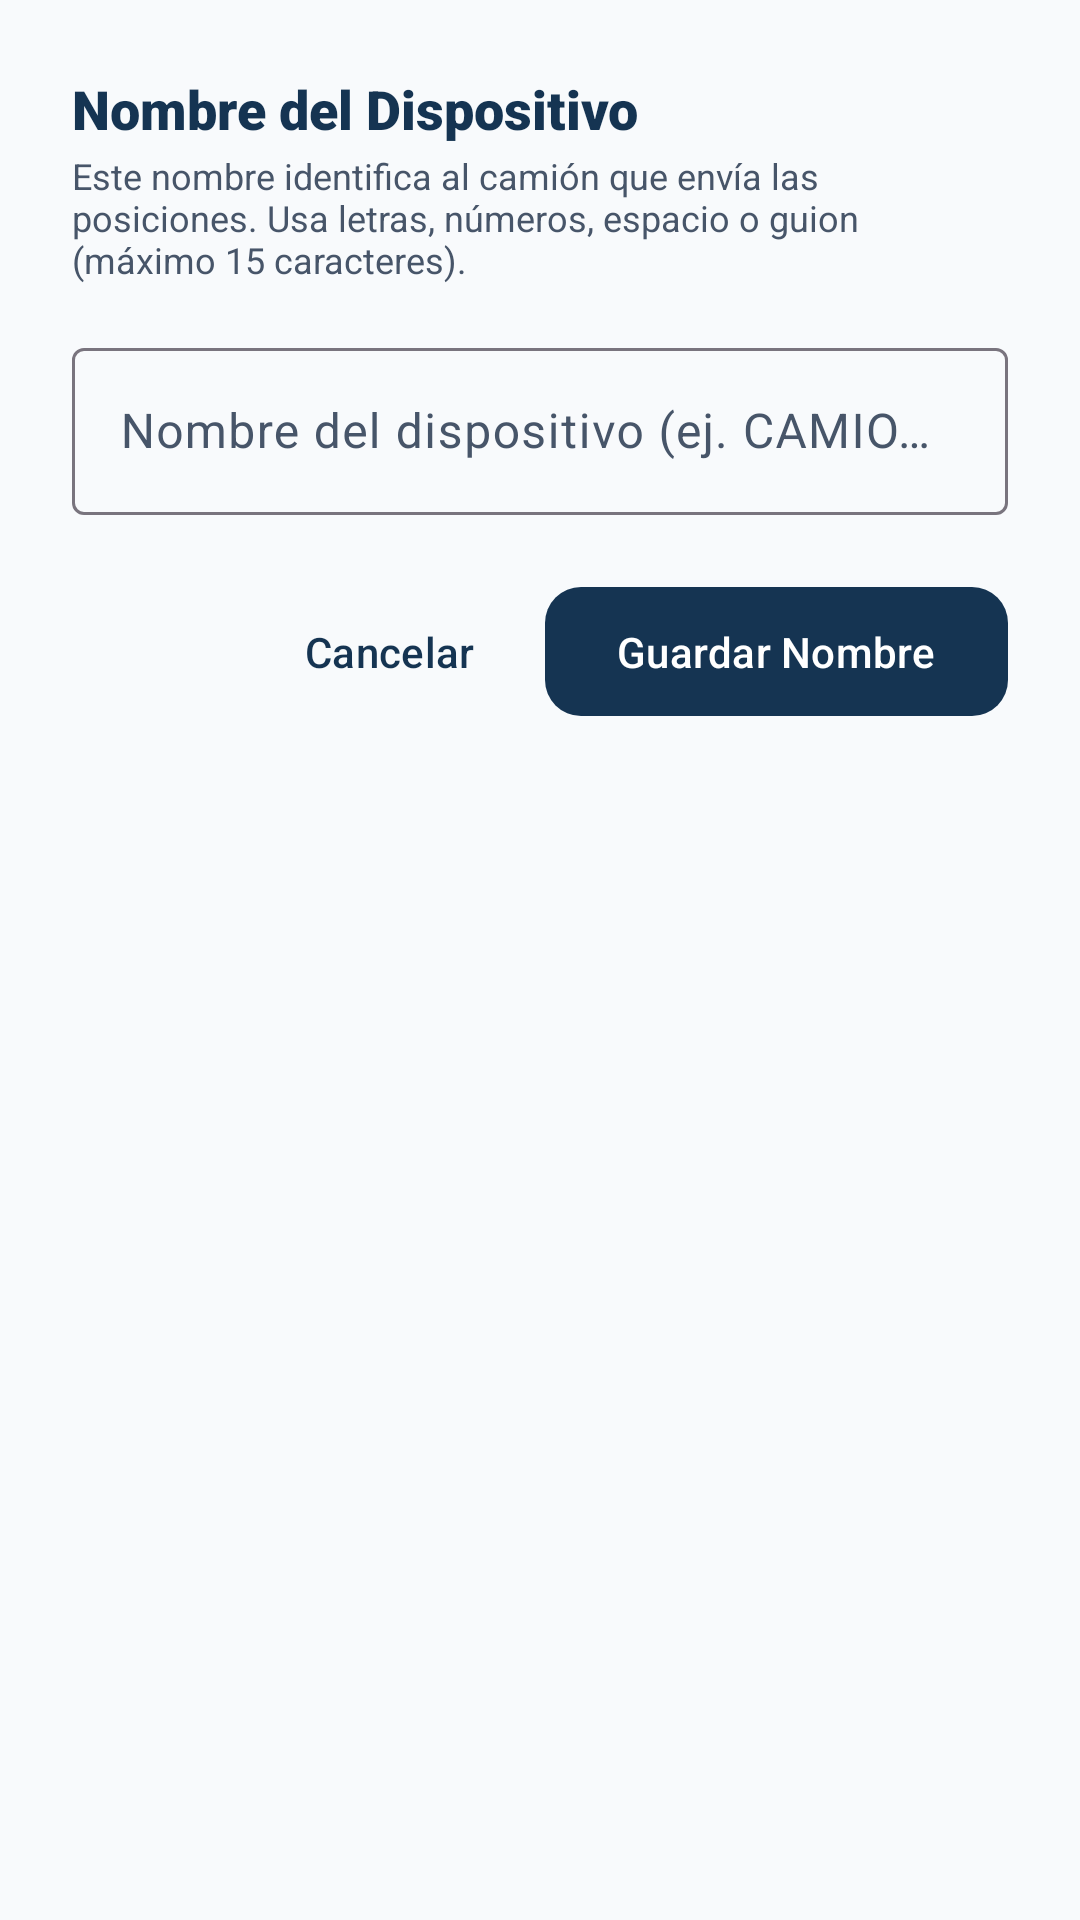

Produce the Android XML layout that renders to this screen, including the resource entries it uses.
<!-- AndroidManifest.xml: application theme Theme.GPSCamiones -->
<!-- res/layout/dialog_vehicle_assignment.xml -->
<?xml version="1.0" encoding="utf-8"?>
<LinearLayout xmlns:android="http://schemas.android.com/apk/res/android"
    xmlns:app="http://schemas.android.com/apk/res-auto"
    android:layout_width="match_parent"
    android:layout_height="wrap_content"
    android:orientation="vertical"
    android:padding="24dp">

    <TextView
        android:layout_width="wrap_content"
        android:layout_height="wrap_content"
        android:fontFamily="sans-serif-black"
        android:text="Nombre del Dispositivo"
        android:textColor="@color/primary_petrol"
        android:textSize="18sp" />

    <TextView
        android:layout_width="wrap_content"
        android:layout_height="wrap_content"
        android:layout_marginTop="2dp"
        android:fontFamily="sans-serif"
        android:text="Este nombre identifica al camión que envía las posiciones. Usa letras, números, espacio o guion (máximo 15 caracteres)."
        android:textColor="@color/text_secondary"
        android:textSize="12sp" />

    <com.google.android.material.textfield.TextInputLayout
        android:id="@+id/til_plate"
        style="@style/Widget.Material3.TextInputLayout.OutlinedBox"
        android:layout_width="match_parent"
        android:layout_height="wrap_content"
        android:layout_marginTop="16dp"
        android:hint="Nombre del dispositivo (ej. CAMION 3)">

        <com.google.android.material.textfield.TextInputEditText
            android:id="@+id/et_plate"
            android:layout_width="match_parent"
            android:layout_height="wrap_content"
            android:inputType="textCapCharacters"
            android:maxLength="15"
            android:singleLine="true"
            android:textAllCaps="true" />
    </com.google.android.material.textfield.TextInputLayout>

    <LinearLayout
        android:layout_width="match_parent"
        android:layout_height="wrap_content"
        android:layout_marginTop="20dp"
        android:gravity="end"
        android:orientation="horizontal">

        <com.google.android.material.button.MaterialButton
            android:id="@+id/btn_cancel_assignment"
            style="@style/Widget.Material3.Button.TextButton"
            android:layout_width="wrap_content"
            android:layout_height="wrap_content"
            android:text="Cancelar" />

        <com.google.android.material.button.MaterialButton
            android:id="@+id/btn_save_assignment"
            style="@style/Widget.GPSCamiones.Button.Primary"
            android:layout_width="wrap_content"
            android:layout_height="wrap_content"
            android:layout_marginStart="8dp"
            android:text="Guardar Nombre" />
    </LinearLayout>

</LinearLayout>
<!-- resources referenced by this layout -->
<resources>
  <color name="primary_petrol">#153452</color>
  <color name="text_secondary">#475569</color>
  <style name="Widget.GPSCamiones.Button.Primary" parent="Widget.Material3.Button">
          <item name="backgroundTint">@color/primary_petrol</item>
          <item name="cornerRadius">12dp</item>
          <item name="android:textAllCaps">false</item>
          <item name="android:fontFamily">sans-serif-medium</item>
          <item name="android:paddingTop">12dp</item>
          <item name="android:paddingBottom">12dp</item>
      </style>
  <style name="Theme.GPSCamiones" parent="Base.Theme.GPSCamiones" />
  <style name="Base.Theme.GPSCamiones" parent="Theme.Material3.DayNight.NoActionBar">
          
          <item name="colorPrimary">@color/primary_petrol</item>
          <item name="colorOnPrimary">@color/text_on_primary</item>
          <item name="colorPrimaryContainer">@color/primary_container</item>
          <item name="colorOnPrimaryContainer">@color/on_primary_container</item>
  
          <item name="colorSecondary">@color/secondary_accent</item>
          <item name="colorSecondaryContainer">@color/secondary_container</item>
  
          <item name="android:colorBackground">@color/bg_light</item>
          <item name="colorSurface">@color/bg_surface</item>
          <item name="colorSurfaceVariant">@color/bg_surface_variant</item>
          <item name="colorOnSurface">@color/text_primary</item>
          <item name="colorOnSurfaceVariant">@color/text_secondary</item>
  
          <item name="android:statusBarColor">@color/primary_petrol_dark</item>
          <item name="android:windowLightStatusBar">false</item>
          <item name="android:navigationBarColor">@color/bg_surface</item>
          <item name="android:windowLightNavigationBar" tools:targetApi="27">true</item>
      </style>
  <color name="text_on_primary">#FFFFFF</color>
  <color name="primary_container">#E8F1F8</color>
  <color name="on_primary_container">#0A1D30</color>
  <color name="secondary_accent">#1E6091</color>
  <color name="secondary_container">#DDEBFA</color>
  <color name="bg_light">#F8FAFC</color>
  <color name="bg_surface">#FFFFFF</color>
  <color name="bg_surface_variant">#F1F5F9</color>
  <color name="text_primary">#0F172A</color>
  <color name="primary_petrol_dark">#0E2337</color>
</resources>
